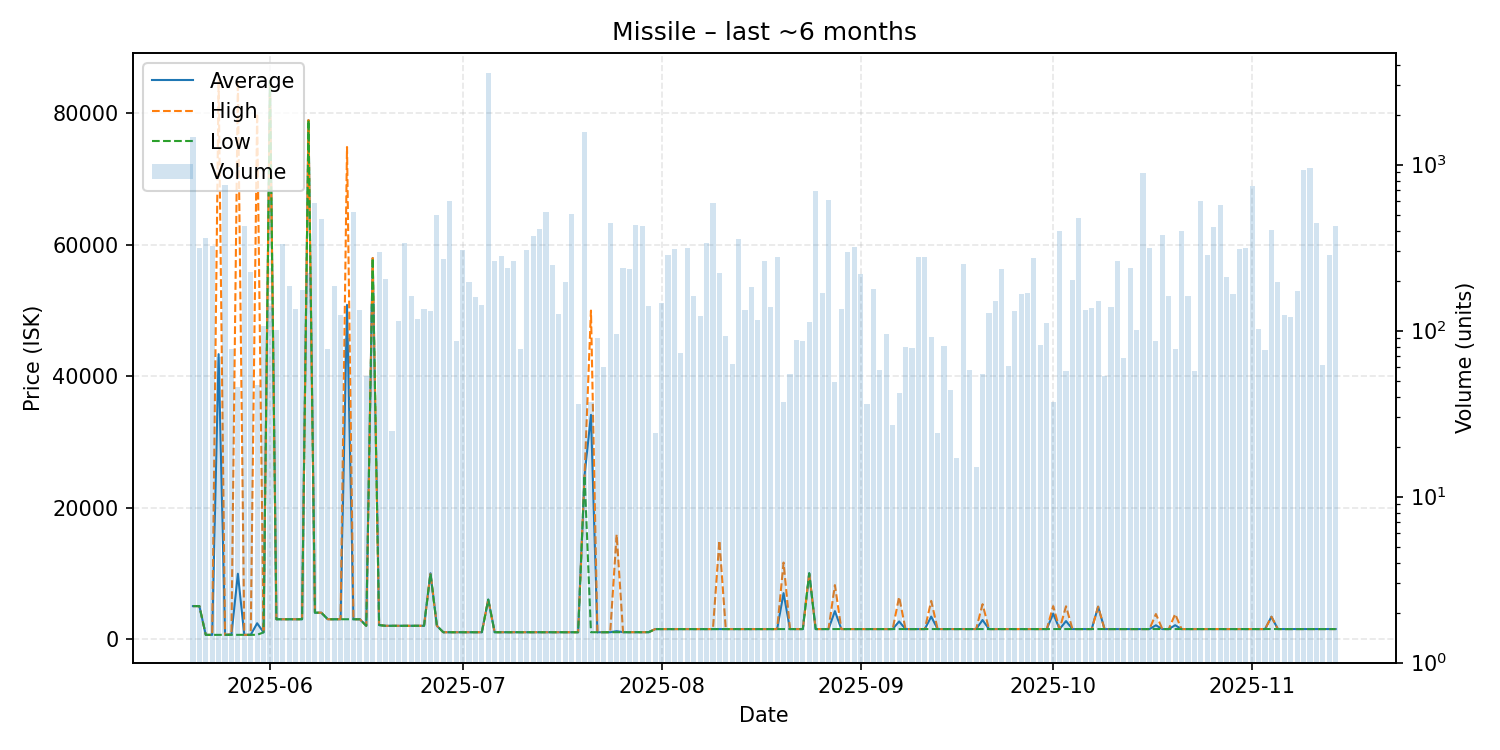

The data file committed next to this chart (first rows):
date, average, highest, lowest, order_count, volume
2025-05-20, 5000, 5000, 5000, 22, 1460
2025-05-21, 5000, 5000, 5000, 15, 315
2025-05-22, 621.7, 621.7, 621.7, 15, 363
2025-05-23, 621.7, 621.7, 621.7, 14, 323
2025-05-24, 43355, 84980, 622.7, 15, 69
2025-05-25, 625.0, 625.0, 625.0, 18, 758
2025-05-26, 690.2, 700.0, 625.3, 15, 78
2025-05-27, 9928, 84940, 625.3, 12, 46
2025-05-28, 625.7, 625.7, 625.7, 25, 429
2025-05-29, 626.4, 626.4, 626.4, 14, 224
2025-05-30, 2391, 80000, 630.9, 13, 47
2025-05-31, 1003, 1003, 1003, 17, 106
2025-06-01, 84930, 84930, 84930, 22, 140
2025-06-02, 3000, 3000, 3000, 16, 101
2025-06-03, 3000, 3000, 3000, 20, 331
2025-06-04, 3000, 3000, 3000, 10, 185
2025-06-05, 3001, 3001, 3001, 14, 135
2025-06-06, 3001, 3001, 3001, 16, 175
2025-06-07, 78990, 78990, 78990, 21, 222
2025-06-08, 4000, 4000, 4000, 23, 591
2025-06-09, 4000, 4000, 4000, 16, 468
2025-06-10, 3001, 3001, 3001, 21, 77
2025-06-11, 3001, 3001, 3001, 12, 187
2025-06-12, 3001, 3001, 3001, 17, 124
2025-06-13, 50851, 74890, 3001, 14, 90
2025-06-14, 3001, 3001, 3001, 22, 522
2025-06-15, 3000, 3000, 3000, 14, 133
2025-06-16, 2001, 2001, 2001, 10, 53
2025-06-17, 57990, 57990, 57990, 18, 144
2025-06-18, 2110, 2110, 2110, 11, 296
2025-06-19, 2002, 2002, 2002, 16, 206
2025-06-20, 2003, 2004, 2003, 11, 25
2025-06-21, 2004, 2004, 2004, 13, 114
2025-06-22, 2003, 2003, 2003, 14, 337
2025-06-23, 2003, 2003, 2003, 22, 162
2025-06-24, 2003, 2003, 2003, 23, 117
2025-06-25, 2004, 2004, 2004, 11, 135
2025-06-26, 10000, 10000, 10000, 16, 132
2025-06-27, 2003, 2003, 2003, 18, 496
2025-06-28, 1022, 1022, 1022, 15, 269
2025-06-29, 1022, 1022, 1022, 21, 601
2025-06-30, 1022, 1022, 1022, 13, 87
2025-07-01, 1022, 1022, 1022, 17, 307
2025-07-02, 1022, 1022, 1022, 21, 196
2025-07-03, 1023, 1023, 1023, 14, 160
2025-07-04, 1023, 1023, 1023, 16, 142
2025-07-05, 5995, 5995, 5995, 27, 3579
2025-07-06, 1025, 1025, 1025, 13, 263
2025-07-07, 1026, 1026, 1026, 20, 283
2025-07-08, 1026, 1026, 1026, 6, 238
2025-07-09, 1025, 1025, 1025, 17, 264
2025-07-10, 1025, 1025, 1025, 15, 77
2025-07-11, 1025, 1025, 1025, 13, 306
2025-07-12, 1022, 1022, 1022, 22, 370
2025-07-13, 1022, 1022, 1022, 17, 410
2025-07-14, 1022, 1022, 1022, 17, 520
2025-07-15, 1022, 1022, 1022, 14, 248
2025-07-16, 1022, 1022, 1022, 13, 126
2025-07-17, 1023, 1023, 1023, 13, 197
2025-07-18, 1023, 1023, 1023, 14, 505
... 119 more rows
